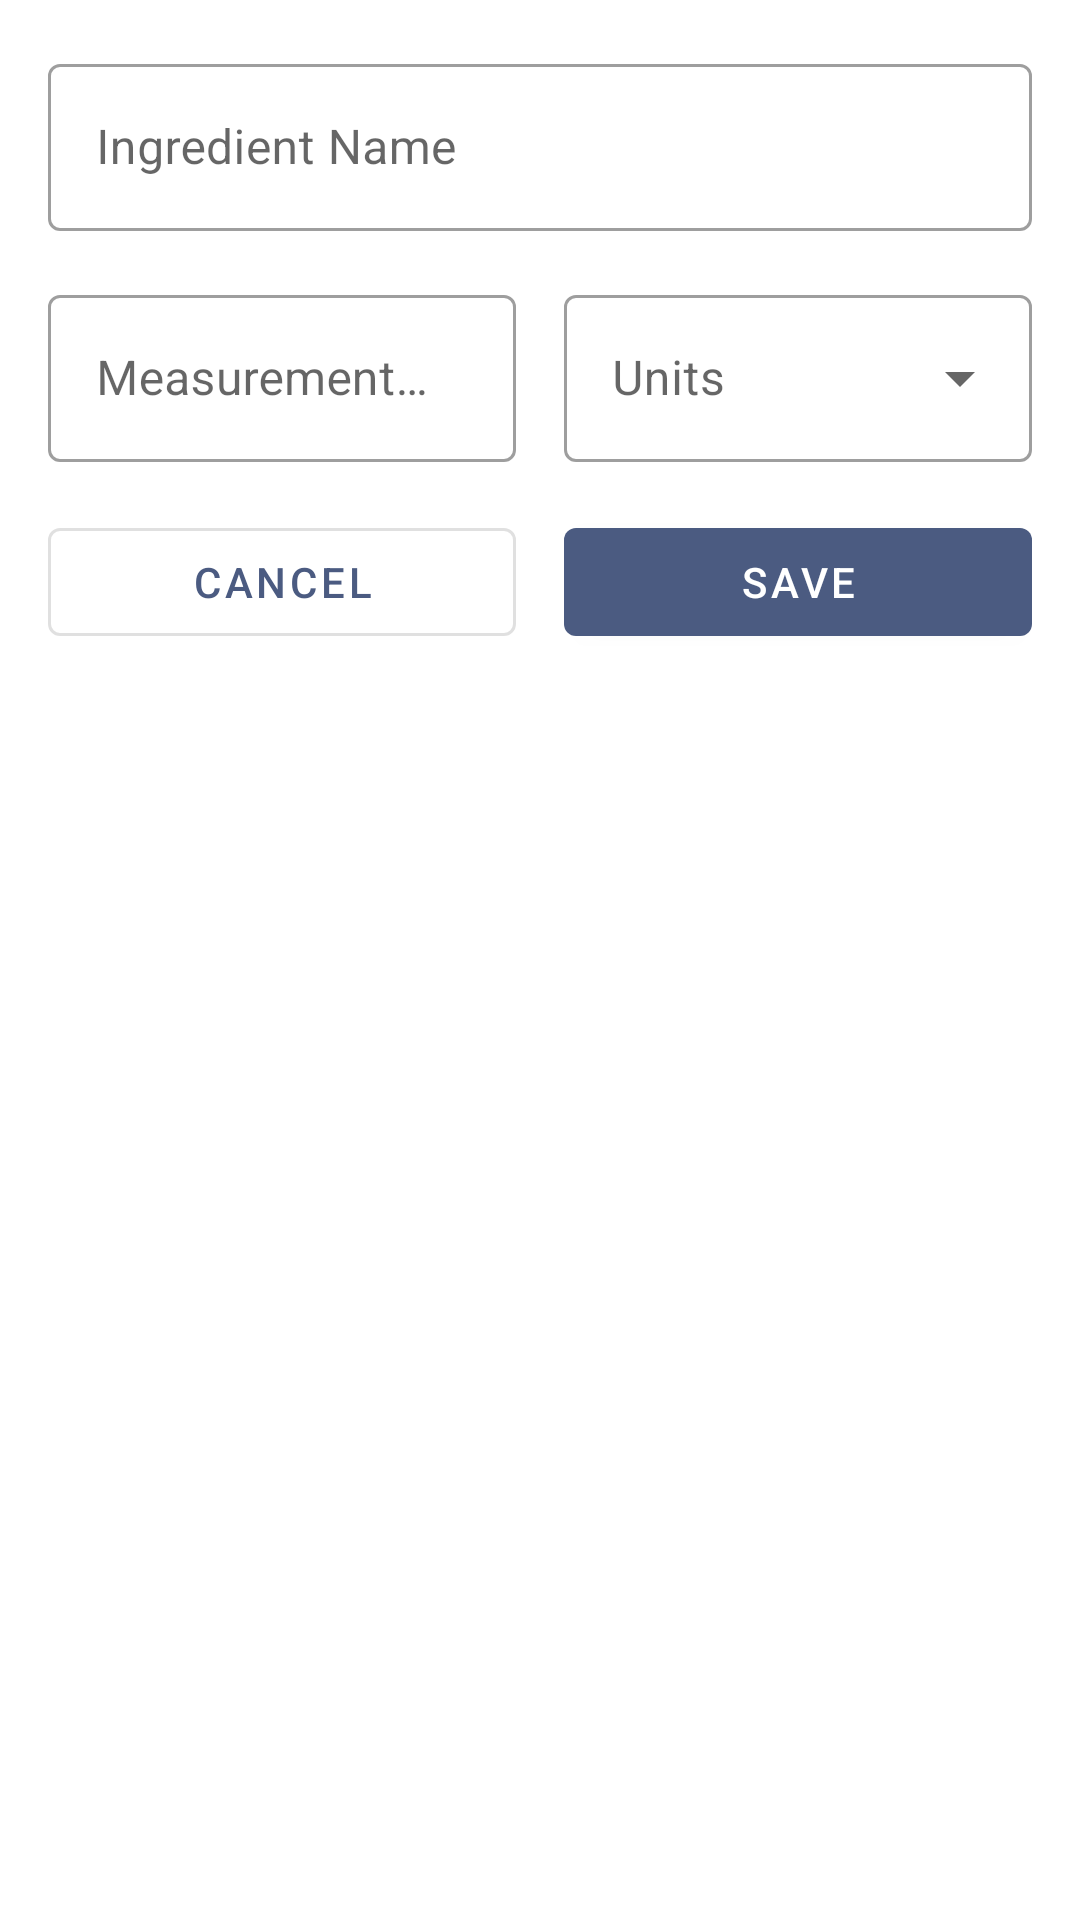

Here is an Android app screen rendered from its layout file. Give the layout XML and the strings, colors and styles it references.
<!-- AndroidManifest.xml: application theme AppTheme -->
<!-- res/layout/bottomsheet_save_measurement.xml -->
<?xml version="1.0" encoding="utf-8"?>
<androidx.coordinatorlayout.widget.CoordinatorLayout
    xmlns:android="http://schemas.android.com/apk/res/android"
    android:layout_width="match_parent"
    android:layout_height="wrap_content"
    xmlns:tools="http://schemas.android.com/tools">

<LinearLayout
    android:layout_width="match_parent"
    android:layout_height="match_parent"
    android:padding="16dp"
    android:orientation="vertical">

    <com.google.android.material.textfield.TextInputLayout
        android:id="@+id/til_save_measurement_name"
        android:layout_width="match_parent"
        android:layout_height="wrap_content"
        style="@style/Widget.MaterialComponents.TextInputLayout.OutlinedBox"
        android:hint="@string/title_ingredient_name">

        <com.google.android.material.textfield.TextInputEditText
            android:id="@+id/tiet_save_measurement_name"
            android:layout_width="match_parent"
            android:layout_height="wrap_content"
            android:selectAllOnFocus="true"/>

    </com.google.android.material.textfield.TextInputLayout>

    <LinearLayout
        android:layout_marginTop="16dp"
        android:layout_width="match_parent"
        android:layout_height="wrap_content"
        android:orientation="horizontal">

        <com.google.android.material.textfield.TextInputLayout
            android:id="@+id/til_save_measurement_value"
            android:layout_width="match_parent"
            android:layout_height="wrap_content"
            android:layout_marginRight="8dp"
            android:layout_weight="1"
            style="@style/Widget.MaterialComponents.TextInputLayout.OutlinedBox"
            android:hint="@string/title_measurement_value">

            <com.google.android.material.textfield.TextInputEditText
                android:id="@+id/tiet_save_measurement_value"
                android:layout_width="match_parent"
                android:layout_height="wrap_content"
                android:inputType="numberDecimal"
                android:selectAllOnFocus="true"
                tools:text="10"/>

        </com.google.android.material.textfield.TextInputLayout>

        <com.google.android.material.textfield.TextInputLayout
            style="@style/Widget.MaterialComponents.TextInputLayout.OutlinedBox.ExposedDropdownMenu"
            android:layout_width="match_parent"
            android:layout_height="wrap_content"
            android:layout_marginLeft="8dp"
            android:layout_weight="1"
            android:hint="@string/hint_units">

            <AutoCompleteTextView
                android:id="@+id/actv_save_measurement_spinner"
                android:layout_width="match_parent"
                android:layout_height="wrap_content"
                android:editable="false"/>

        </com.google.android.material.textfield.TextInputLayout>

    </LinearLayout>

    <LinearLayout
        android:layout_marginTop="16dp"
        android:layout_width="match_parent"
        android:layout_height="wrap_content"
        android:orientation="horizontal">

        <com.google.android.material.button.MaterialButton
            android:id="@+id/bt_cancel_measurement"
            android:layout_width="match_parent"
            android:layout_height="wrap_content"
            android:text="@string/button_cancel"
            android:layout_weight="1"
            android:layout_marginRight="8dp"
            style="?attr/materialButtonOutlinedStyle"/>

        <com.google.android.material.button.MaterialButton
            android:id="@+id/bt_save_measurement"
            android:layout_width="match_parent"
            android:layout_height="wrap_content"
            android:text="@string/button_save"
            android:layout_marginLeft="8dp"
            android:layout_weight="1"/>

    </LinearLayout>

</LinearLayout>

</androidx.coordinatorlayout.widget.CoordinatorLayout>
<!-- resources referenced by this layout -->
<resources>
  <string name="button_cancel">Cancel</string>
  <string name="button_save">Save</string>
  <string name="hint_units">Units</string>
  <string name="title_ingredient_name">Ingredient Name</string>
  <string name="title_measurement_value">Measurement Value</string>
  <style name="AppTheme" parent="Theme.MaterialComponents.DayNight.NoActionBar">
          
          <item name="colorPrimary">@color/colorPrimary</item>
          <item name="colorPrimaryDark">@color/colorPrimaryDark</item>
          <item name="colorAccent">@color/colorAccent</item>
          <item name="colorControlNormal">@color/colorPrimaryDark</item>
      </style>
  <color name="colorPrimary">#4B5B81</color>
  <color name="colorPrimaryDark">#283044</color>
  <color name="colorAccent">#ff4b4b</color>
</resources>
